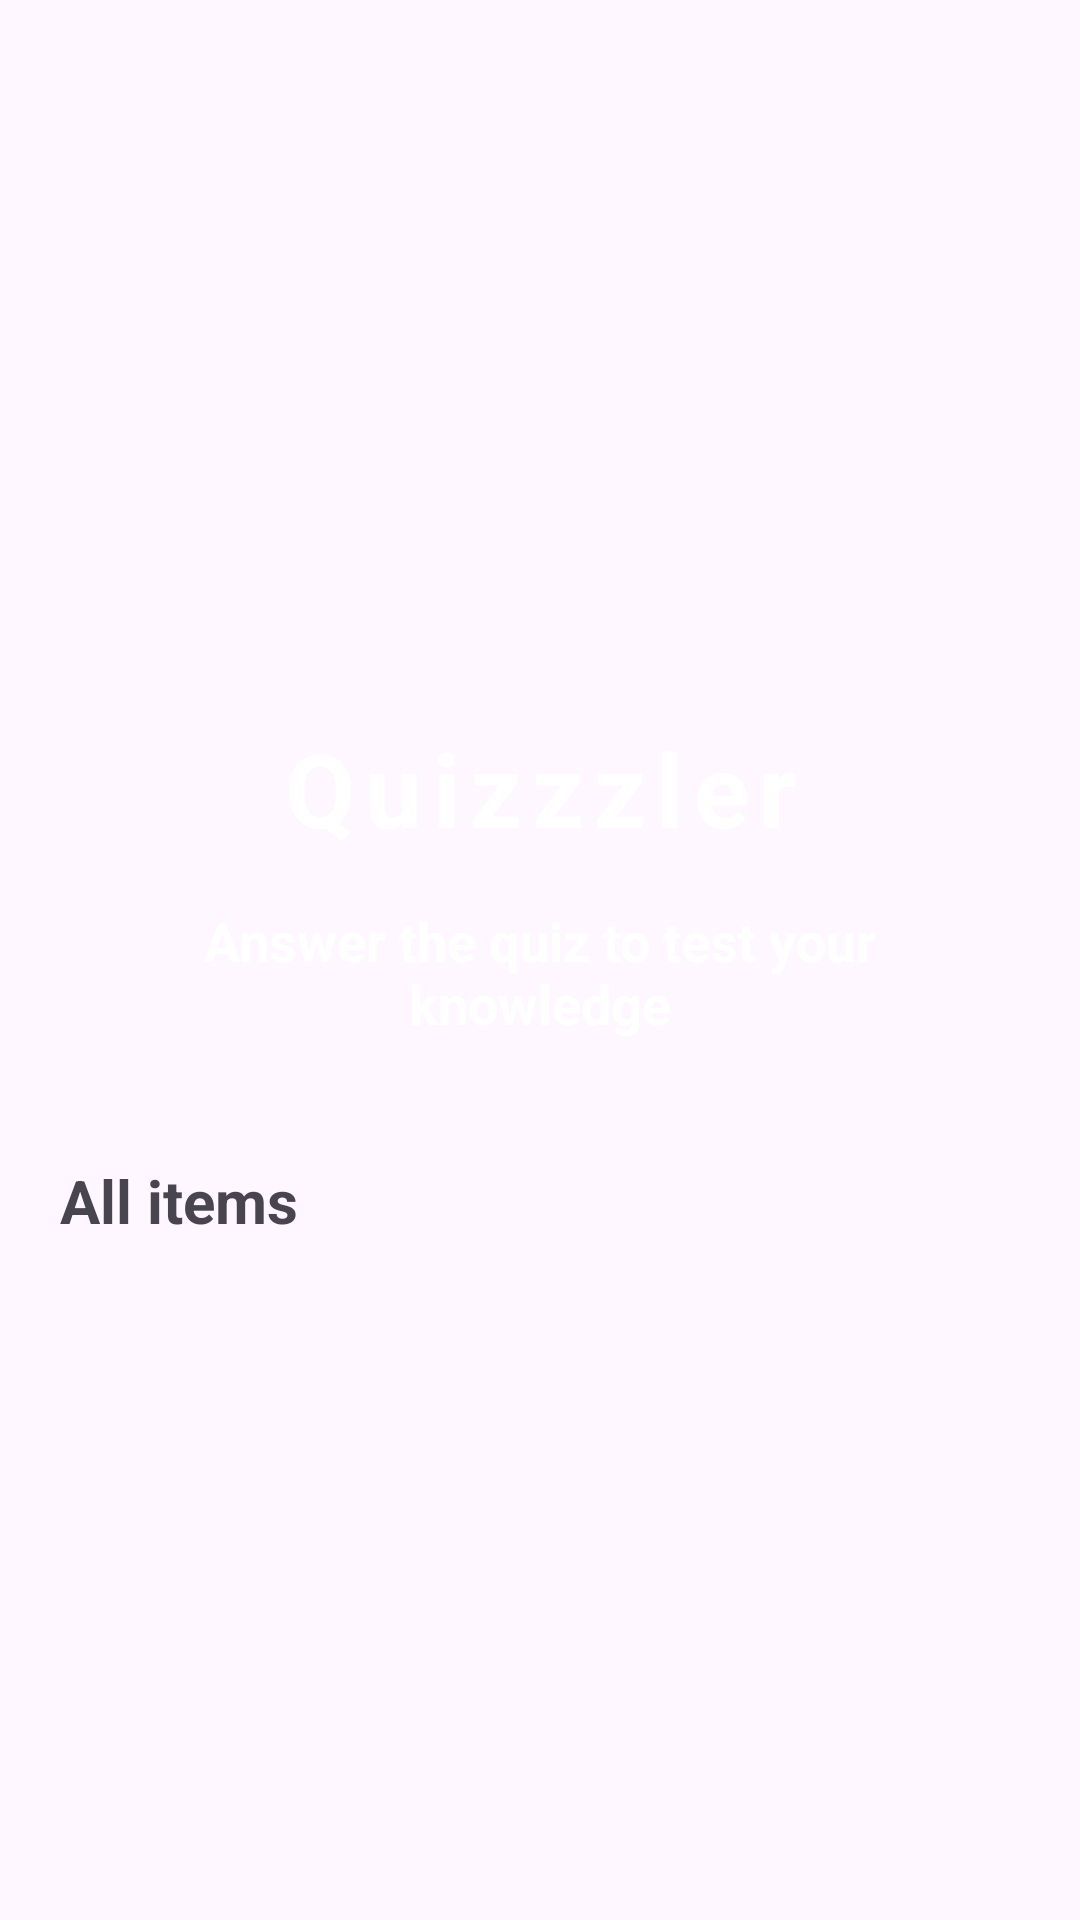

This screen was rendered from an Android layout file. Write that file and the resources it references.
<!-- AndroidManifest.xml: application theme Theme.QuizOnline -->
<!-- res/layout/activity_main.xml -->
<?xml version="1.0" encoding="utf-8"?>
<LinearLayout xmlns:android="http://schemas.android.com/apk/res/android"
    xmlns:app="http://schemas.android.com/apk/res-auto"
    xmlns:tools="http://schemas.android.com/tools"
    android:layout_width="match_parent"
    android:layout_height="match_parent"
    android:orientation="vertical"
    android:padding="16dp"
    tools:context=".MainActivity">

    <ImageView
        android:layout_width="match_parent"
        android:layout_height="200dp"

        android:src="@drawable/main1" />


    <LinearLayout
        android:layout_width="match_parent"
        android:layout_height="wrap_content"
        android:layout_marginTop="16dp"
        android:background="@drawable/rounded_corner"
        android:backgroundTint="@color/blue"
        android:padding="8dp"
        android:orientation="vertical">

        <TextView
            android:layout_width="match_parent"
            android:layout_height="wrap_content"
            android:text="Quizzzler"
            android:gravity="center"
            android:textSize="34sp"
            android:letterSpacing="0.1"
            android:textColor="@color/white"
            android:textStyle="bold"/>

        <TextView
            android:layout_width="match_parent"
            android:layout_height="wrap_content"
            android:text="Answer the quiz to test your knowledge"
            android:gravity="center"
            android:textSize="18sp"
            android:layout_margin="16dp"
            android:textColor="@color/white"
            android:textStyle="bold"/>


    </LinearLayout>

    <TextView
        android:layout_width="wrap_content"
        android:layout_height="wrap_content"
        android:text="All items"
        android:layout_marginTop="16dp"
        android:layout_marginStart="4dp"
        android:textSize="20sp"
        android:textStyle="bold"/>

    <RelativeLayout
        android:layout_width="match_parent"
        android:layout_height="match_parent">
        <ProgressBar
            android:layout_width="20dp"
            android:layout_height="20dp"
            android:layout_centerInParent="true"
            android:visibility="gone"
            android:id="@+id/progress_bar"/>

        <androidx.recyclerview.widget.RecyclerView
            android:layout_width="match_parent"
            android:layout_height="wrap_content"
            android:layout_marginTop="16dp"
            android:id="@+id/recycler_view"/>

    </RelativeLayout>


</LinearLayout>
<!-- resources referenced by this layout -->
<resources>
  <color name="blue">#1565C0</color>
  <color name="white">#FFFFFFFF</color>
  <style name="Theme.QuizOnline" parent="Base.Theme.QuizOnline" />
  <style name="Base.Theme.QuizOnline" parent="Theme.Material3.DayNight.NoActionBar">
          
           <item name="colorPrimary">@color/orange</item>
      </style>
  <color name="orange">#FF8F00</color>
</resources>
